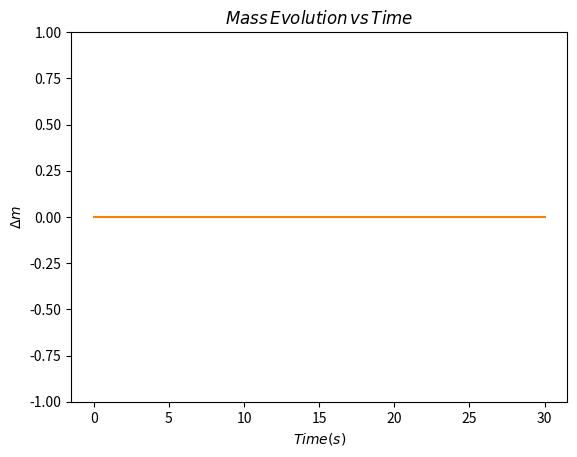
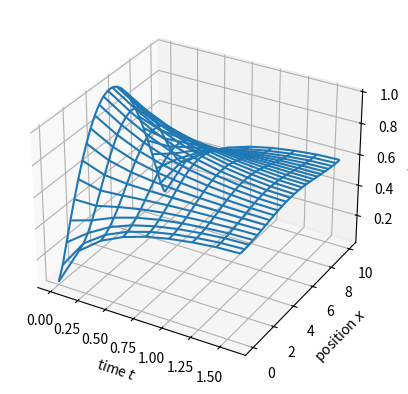

These figures' Python source, in order:
#!/usr/bin/env python3

import numpy as np
import matplotlib.pyplot as plt
from mpl_toolkits.mplot3d import Axes3D
a = .5**2
l = 10
T = 30
dx = .4
dt = .2
ld = a/dx**2*dt #lambda
Nx = int(1+round(10/dx))
Nt = 1 + round(T/dt)
x_range = np.linspace(0,l,Nx)
t_range = np.linspace(0,T,Nt)


def u0(x):
    #initial conditions for when t = 0
    return np.sin(np.pi * x / l)

#initialize u matrix:
u = u0(x_range)

#U_{n+1} = A.u_n
A = np.zeros((Nx,Nx))
#using the matrix form of our equation:
i = np.arange(Nx)
j = np.arange(Nx-1)

A[i,i] = 1-2*ld
A[j,j+1] = ld
A[j+1,j] = ld
A[0,-1] = ld
A[-1,0] = ld

step = 20  # Plot every 10 time steps
plot_data = np.zeros((Nt//step+2, Nx))
plt_i = 0
masses = np.zeros(Nt)


for t_i in range(Nt):
    u = A.dot(u)
    masses[t_i] = np.sum(u)  # Probably off by a scalar factor
    if t_i % step == 0 or t_i == Nt-1:
        plot_data[plt_i, :] = u
        plt_i += 1
graph = 0
while graph < 3:
    if graph == 0:
        # Setup plot
        plt.plot(t_range, masses)
        plt.title(r'$System\/Mass\/At\/Time\/t$')
        plt.xlabel(r'$Time$')
        plt.ylabel(r'$Total\/mass$')
        plt.savefig('mass_at_time_t.png')
    if graph == 2:
        X, Y = np.meshgrid(range(plot_data.shape[0]), range(plot_data.shape[1]))
        Z = plot_data[X, Y]
        fig = plt.figure()
        ax = fig.add_subplot(111, projection="3d")
        ax.plot_wireframe(X*dt, Y*dx, Z)
        ax.set_xlabel(r"time $t$")
        ax.set_ylabel(r"position $x$")
        ax.set_zlabel(r'$u(x,t)$')


        plt.savefig("3d.png")
    #lets find how much the mass deviates from the initial mass:
    if graph == 1:
        def mass_change(m0,m):
            return abs(m-m0)
        change_mass = np.array([])
        for i in range(len(masses)):
            change_mass=np.append(change_mass,(mass_change(masses[0],masses[i])))
        plt.plot(t_range,change_mass)
        plt.ylim(-1,1)
        plt.xlabel(r'$Time(s)$')
        plt.ylabel(r'$\Delta m$')
        plt.title(r'$Mass\/Evolution\/vs\/Time$')
        plt.savefig('Mass_Evolution_vs_time.png')
    graph+=1